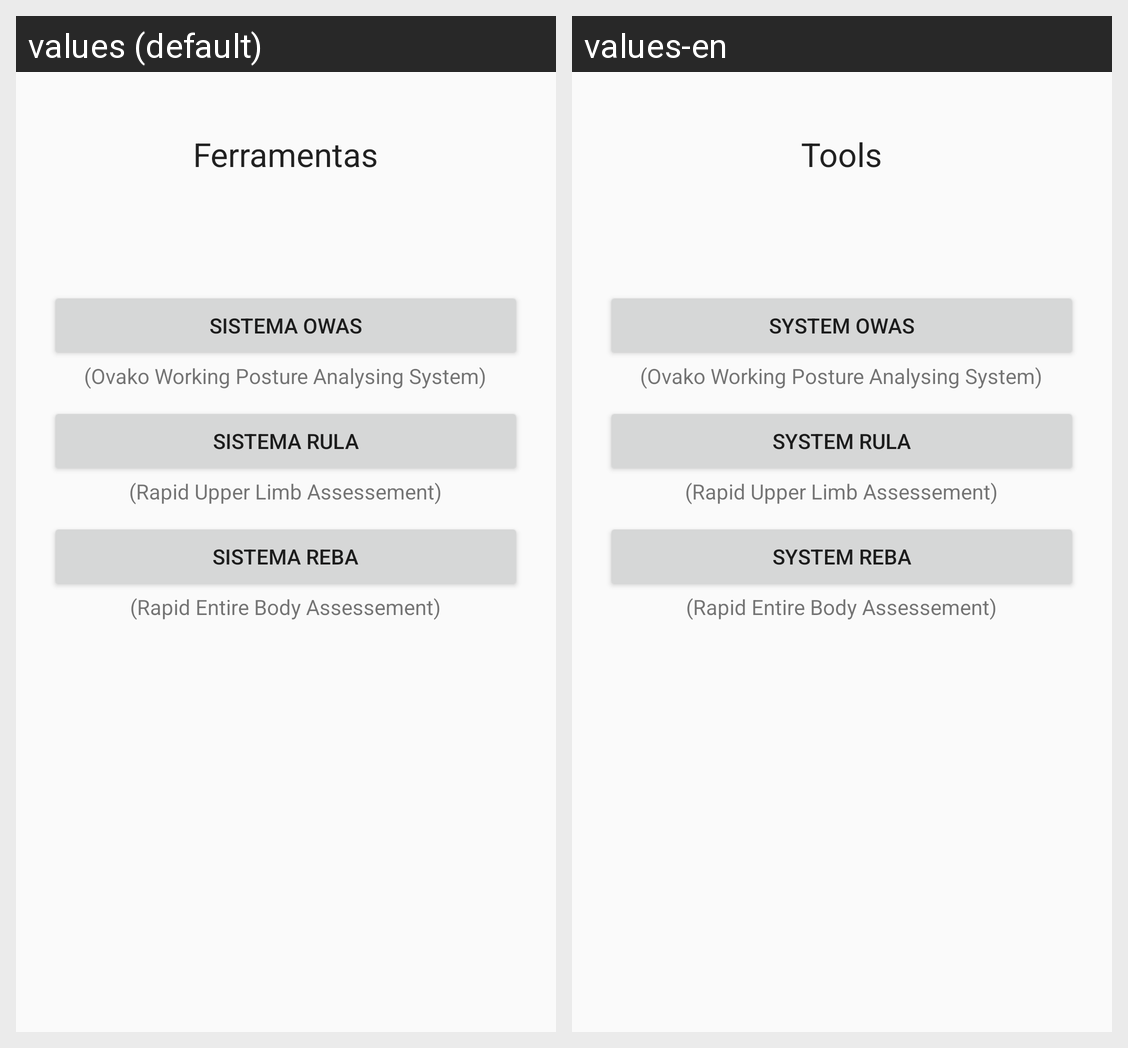

Locale-by-locale string values for the Android screen shown in this grid:
Android screen res/layout/content_avaliacao_postural.xml rendered under 2 locales, left to right: values (default), values-en. Device: Nexus 5 (rendered at 1080×1920; each locale shown at half size, 540×960, under a caption strip naming it); theme AppTheme.
Strings drawn on this screen, with the default value and each locale's value (text and hints the layout hard-codes, and strings that could not be matched under every locale, appear in the picture but are not listed):

PEA_title
  values: Ferramentas
  values-en: Tools

PEA_btn_owas
  values: Sistema OWAS
  values-en: System OWAS

PEA_btn_owas_descricao
  values: (Ovako Working Posture Analysing System)
  values-en: (Ovako Working Posture Analysing System)

PEA_btn_rula
  values: Sistema RULA
  values-en: System RULA

PEA_btn_rula_descricao
  values: (Rapid Upper Limb Assessement)
  values-en: (Rapid Upper Limb Assessement)

PEA_btn_reba
  values: Sistema REBA
  values-en: System REBA

PEA_btn_reba_descricao
  values: (Rapid Entire Body Assessement)
  values-en: (Rapid Entire Body Assessement)
